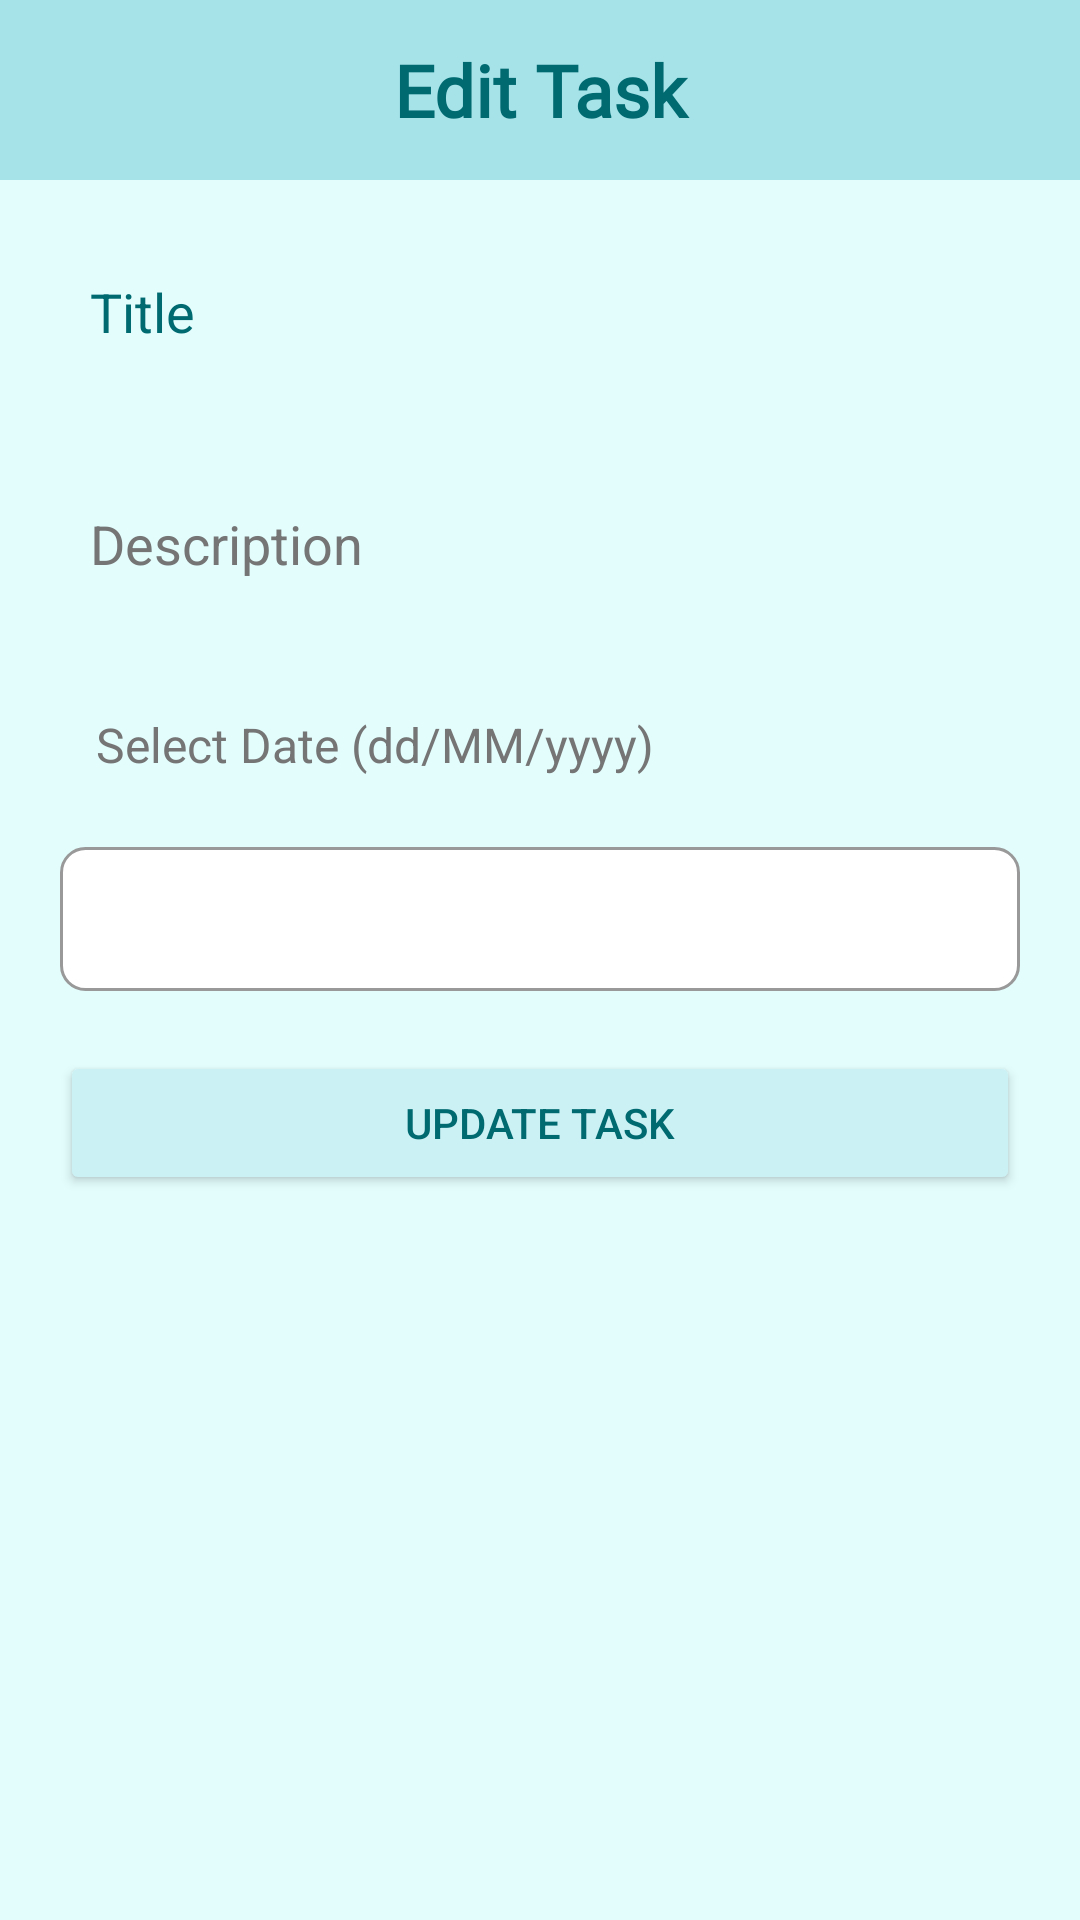

Write the Android layout XML for this screen, with the resource values it uses.
<!-- AndroidManifest.xml: application theme Theme.PersonalTaskManagerApp -->
<!-- res/layout/activity_edit_task.xml -->
<?xml version="1.0" encoding="utf-8"?>
<RelativeLayout xmlns:android="http://schemas.android.com/apk/res/android"
    xmlns:tools="http://schemas.android.com/tools"
    android:layout_width="match_parent"
    android:layout_height="match_parent"
    android:background="@color/blue_1"
    tools:context=".ui.EditTaskActivity">

    
    <androidx.appcompat.widget.Toolbar
        android:id="@+id/toolbar"
        android:layout_width="match_parent"
        android:layout_height="60dp"
        android:background="@color/blue_3"
        android:theme="@style/ThemeOverlay.AppCompat.Dark.ActionBar" />

    <TextView
        android:layout_width="match_parent"
        android:layout_height="60dp"
        android:text="@string/edit_task_heading"
        android:fontFamily="@font/castoro_titling"
        android:textStyle="bold"
        android:textColor="@color/blue_5"
        android:gravity="center"
        android:textSize="24sp" />

    <ScrollView
        android:id="@+id/addEditLayout"
        android:layout_width="match_parent"
        android:layout_height="match_parent"
        android:layout_below="@id/toolbar"
        android:padding="20dp">

        <LinearLayout
            android:layout_width="match_parent"
            android:layout_height="wrap_content"
            android:orientation="vertical">

            
            <EditText
                android:id="@+id/edit_title"
                android:layout_width="match_parent"
                android:layout_height="wrap_content"
                android:autofillHints=""
                android:background="@drawable/edit_text_bg"
                android:enabled="false"
                android:hint="@string/title"
                android:inputType="text"
                android:minHeight="48dp"
                android:padding="10dp"
                android:textColor="@android:color/darker_gray"
                android:textColorHint="@color/blue_5"
                tools:ignore="VisualLintTextFieldSize" />

            <EditText
                android:id="@+id/edit_description"
                android:layout_width="match_parent"
                android:layout_height="wrap_content"
                android:layout_marginTop="10dp"
                android:autofillHints=""
                android:background="@drawable/edit_text_bg"
                android:hint="@string/description"
                android:inputType="textMultiLine"
                android:minLines="3"
                android:padding="10dp"
                android:textColor="@color/blue_5"
                android:textColorHint="#757575"
                tools:ignore="VisualLintTextFieldSize" />

            <EditText
                android:id="@+id/edit_date"
                android:layout_width="match_parent"
                android:layout_height="wrap_content"
                android:autofillHints=""
                android:background="@drawable/edit_text_bg"
                android:clickable="true"
                android:focusable="true"
                android:hint="@string/select_date_dd_mm_yyyy"
                android:inputType="none"
                android:minHeight="48dp"
                android:padding="12dp"
                android:textColor="@color/blue_5"
                android:textColorHint="#757575"
                android:textSize="16sp"
                tools:ignore="TextFields,VisualLintTextFieldSize" />

            <Spinner
                android:id="@+id/spinner_priority"
                android:layout_width="match_parent"
                android:layout_height="wrap_content"
                android:layout_marginTop="10dp"
                android:background="@drawable/spinner_bg"
                android:minHeight="48dp" />

            <Button
                android:id="@+id/button_save"
                android:layout_width="match_parent"
                android:layout_height="wrap_content"
                android:layout_marginTop="20dp"
                android:backgroundTint="@color/blue_2"
                android:text="@string/update_task"
                android:textColor="@color/blue_5"
                tools:ignore="VisualLintButtonSize" />
        </LinearLayout>
    </ScrollView>
</RelativeLayout>
<!-- resources referenced by this layout -->
<resources>
  <color name="blue_1">#E3FDFD</color>
  <color name="blue_2">#CBF1F5</color>
  <color name="blue_3">#A6E3E9</color>
  <color name="blue_5">#006A71</color>
  <!-- drawable spinner_bg (drawable) -->
  <shape xmlns:android="http://schemas.android.com/apk/res/android">
      <solid android:color="#FFFFFF"/>
      <stroke android:width="1dp" android:color="#999999"/>
      <corners android:radius="8dp"/>
  </shape>
  <string name="description">Description</string>
  <string name="edit_task_heading">Edit Task</string>
  <string name="select_date_dd_mm_yyyy">Select Date (dd/MM/yyyy)</string>
  <string name="title">Title</string>
  <string name="update_task">Update Task</string>
  <style name="Theme.PersonalTaskManagerApp" parent="Base.Theme.PersonalTaskManagerApp" />
  <style name="Base.Theme.PersonalTaskManagerApp" parent="Theme.Material3.DayNight.NoActionBar">
          
          
      </style>
</resources>
